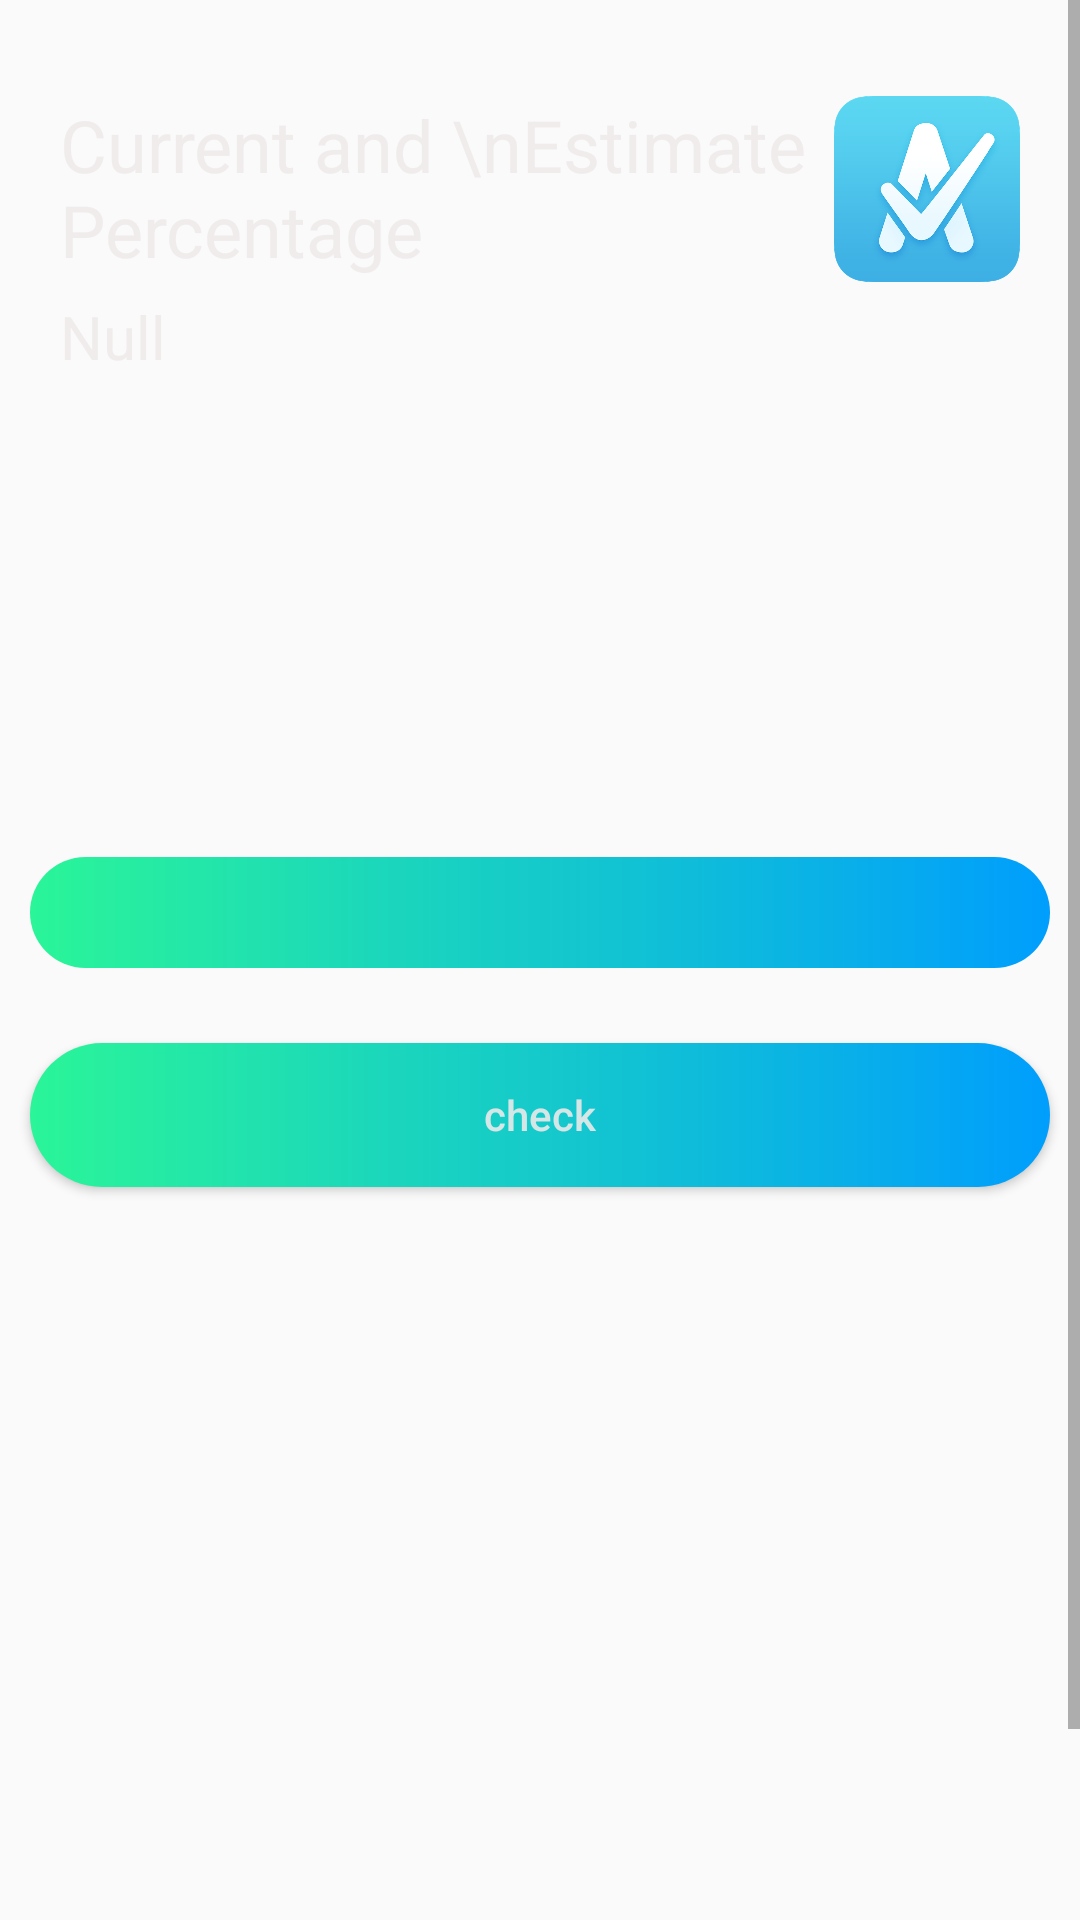

Write the Android layout XML for this screen, with the resource values it uses.
<!-- AndroidManifest.xml: application theme AppTheme -->
<!-- res/layout/activity_view_att_helper.xml -->
<?xml version="1.0" encoding="utf-8"?>
<ScrollView xmlns:android="http://schemas.android.com/apk/res/android"
    xmlns:app="http://schemas.android.com/apk/res-auto"
    xmlns:tools="http://schemas.android.com/tools"
    android:layout_width="match_parent"
    android:layout_height="match_parent"
    android:background="@mipmap/bgapps"
    tools:context=".view_att_helper">


    <LinearLayout
        android:orientation="vertical"
        android:layout_width="match_parent"
        android:layout_height="match_parent">
    <RelativeLayout
        android:layout_marginTop="32dp"
        android:layout_marginRight="20dp"
        android:layout_marginLeft="20dp"
        android:layout_width="match_parent"
        android:layout_height="wrap_content">
        <TextView
            android:id="@+id/dashboard"
            android:layout_width="wrap_content"
            android:layout_height="wrap_content"
            android:text="Current and \nEstimate Percentage"
            android:textSize="24sp"
            android:textColor="@color/white"
            />
        <TextView
            android:id="@+id/stuname"
            android:layout_width="wrap_content"
            android:layout_height="wrap_content"
            android:text="Null"
            android:layout_below="@+id/dashboard"
            android:textSize="20sp"
            android:layout_marginTop="6dp"
            android:textColor="@color/white"
            />

        <ImageView
            android:layout_width="62dp"
            android:layout_height="62dp"
            android:layout_alignParentRight="true"
            android:src="@mipmap/applogo" />
    </RelativeLayout>



    <Spinner
        android:id="@+id/choose_subject"
        android:layout_width="match_parent"
        android:layout_height="37dp"
        android:layout_centerVertical="true"

        android:layout_marginTop="160dp"
        android:layout_marginLeft="10dp"
        android:layout_marginRight="10dp"
        android:background="@drawable/custtom_btn"
        android:gravity="center"
        android:spinnerMode="dropdown"
        android:textColor="@color/white"
        />

    <Button
        android:id="@+id/view_btn1"
        android:layout_width="match_parent"
        android:layout_height="wrap_content"
        android:layout_marginTop="25dp"
        android:layout_marginLeft="10dp"
        android:layout_marginRight="10dp"
        android:background="@drawable/custtom_btn"
        android:text="check"
        android:textAllCaps="false"
        android:textColor="@color/white"
        />

        <TextView
            android:id="@+id/current_plain_text"
            android:layout_width="match_parent"
            android:layout_height="59dp"
            android:layout_marginTop="56dp"
            android:gravity="center"
            android:textSize="24sp"
            android:layout_marginLeft="5dp"
            android:layout_marginRight="5dp"

            />

        <TextView
            android:id="@+id/estimated"
            android:layout_width="match_parent"
            android:layout_height="96dp"
            android:layout_marginTop="12dp"
            android:gravity="center"
            android:textSize="24sp"
            android:layout_marginLeft="5dp"
            android:layout_marginRight="5dp"

             />

        <TextView
            android:id="@+id/absentshow"
            android:layout_width="match_parent"
            android:layout_height="34dp"
            android:layout_marginTop="12dp"
            android:gravity="center"
            android:textSize="24sp"
            android:layout_marginLeft="5dp"
            android:layout_marginRight="5dp"

             />

        <TextView
            android:id="@+id/leaveshow"
            android:layout_width="match_parent"
            android:layout_height="34dp"
            android:layout_marginTop="12dp"
            android:gravity="center"
            android:layout_marginLeft="5dp"
            android:layout_marginRight="5dp"

            android:textSize="24sp"
            />


    </LinearLayout>

</ScrollView>
<!-- resources referenced by this layout -->
<resources>
  <color name="white">#E2EEEAEA</color>
  <!-- drawable custtom_btn (drawable) -->
  <?xml version="1.0" encoding="utf-8"?>
  <shape xmlns:android="http://schemas.android.com/apk/res/android" android:shape="rectangle">
     <gradient android:startColor="#2AF598" android:endColor="#009EFD"  android:type="linear"/>
     <corners android:radius="50dp"/>
  </shape>
  <!-- mipmap applogo: png bitmap (mipmap-hdpi, 83369 bytes) -->
  <style name="AppTheme" parent="Theme.AppCompat.Light.NoActionBar">
          
          <item name="colorPrimary">@color/colorPrimary</item>
          <item name="colorPrimaryDark">@color/bcblue</item>
          <item name="colorAccent">@color/colorAccent</item>
      </style>
  <color name="colorPrimary">#008577</color>
  <color name="bcblue">#202F65</color>
  <color name="colorAccent">#D81B60</color>
</resources>
